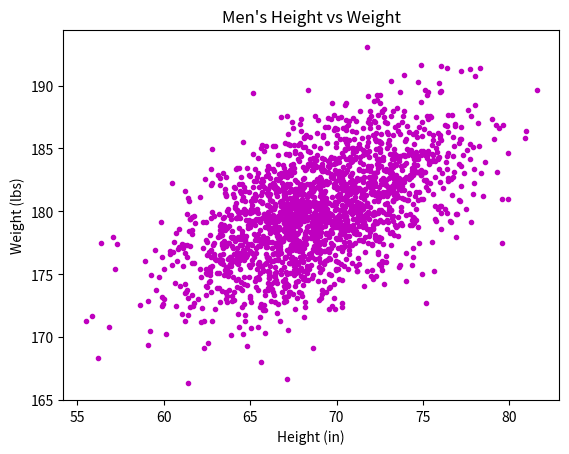

This figure's Python source:
#!/usr/bin/env python3
import numpy as np
import matplotlib.pyplot as plt

mean = [69, 0]
cov = [[15, 8], [8, 15]]
np.random.seed(5)
x, y = np.random.multivariate_normal(mean, cov, 2000).T
y += 180

plt.plot(x, y, 'm.')
plt.xlabel("Height (in)")
plt.ylabel("Weight (lbs)")
plt.title("Men's Height vs Weight")
plt.show()